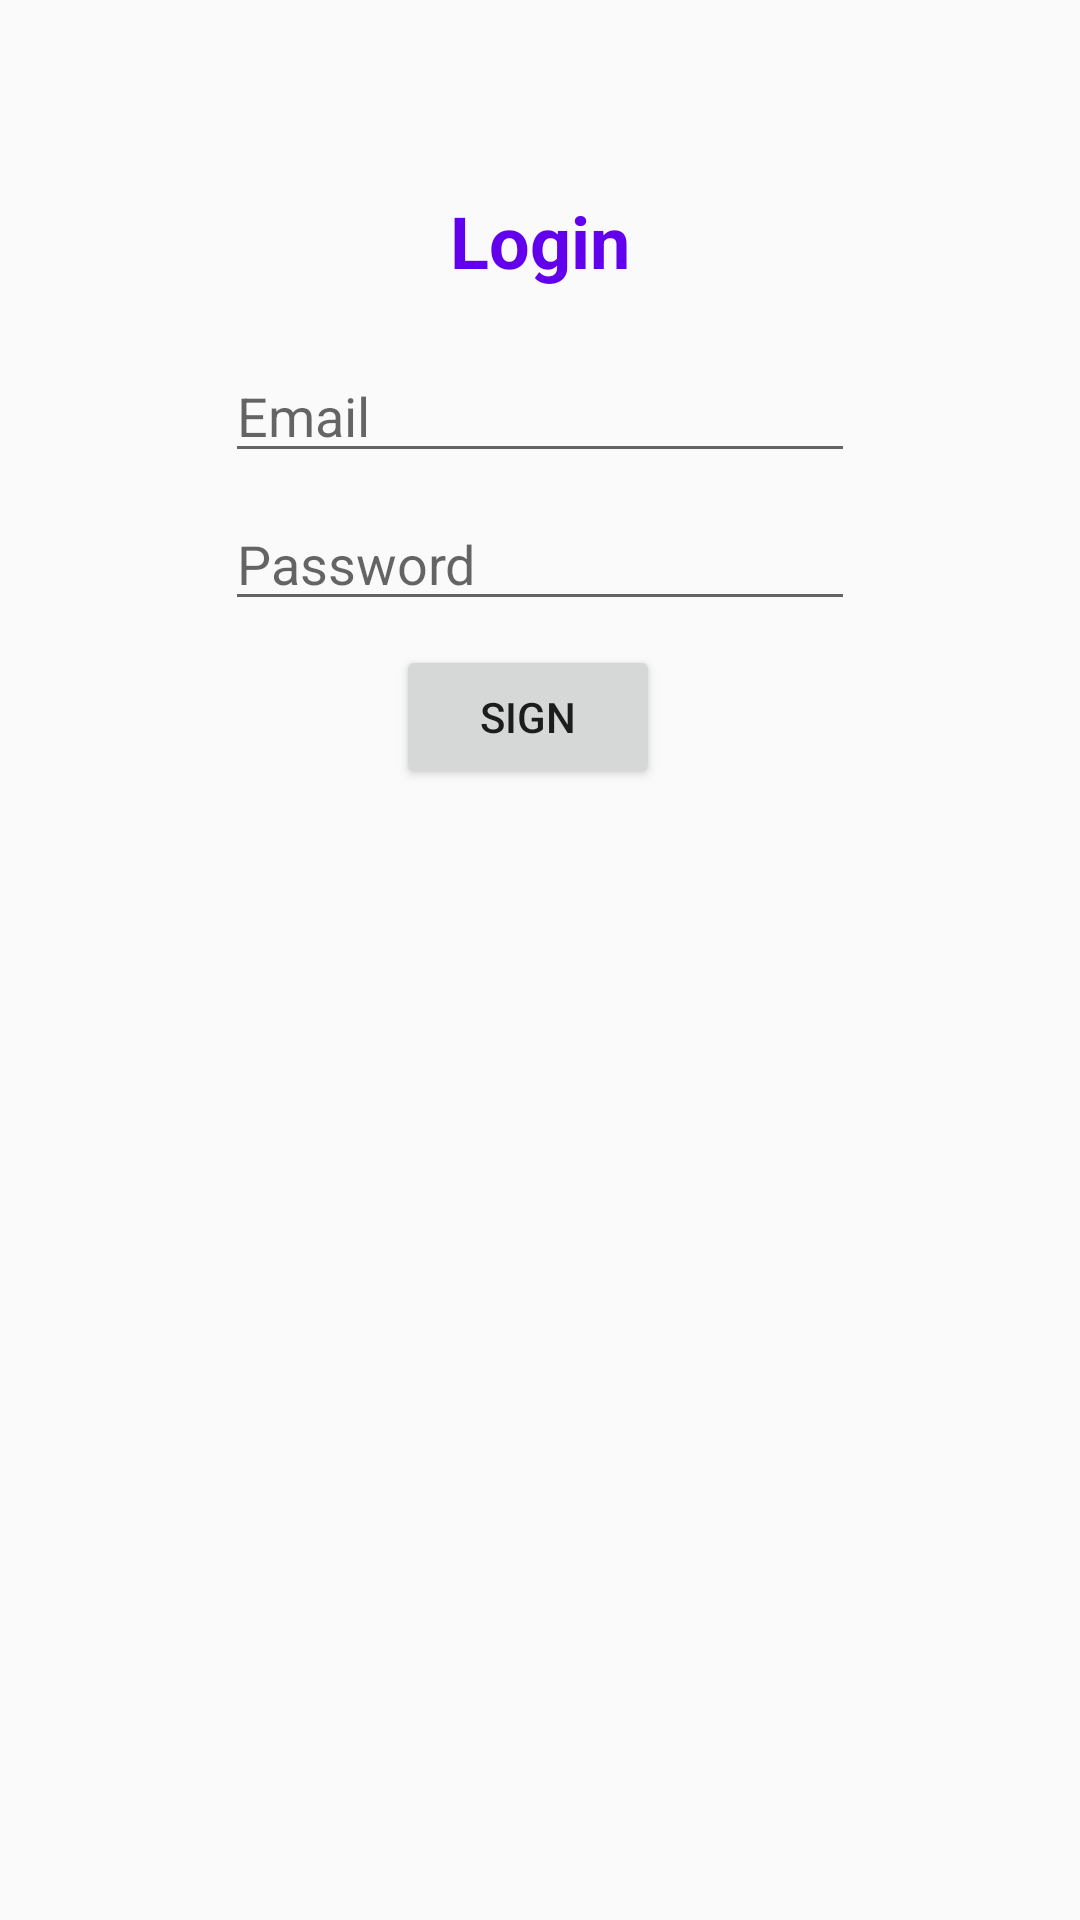

Produce the Android XML layout that renders to this screen, including the resource entries it uses.
<!-- AndroidManifest.xml: application theme AppTheme -->
<!-- res/layout/constraint_layout.xml -->
<?xml version="1.0" encoding="utf-8"?>
<android.support.constraint.ConstraintLayout
    xmlns:android="http://schemas.android.com/apk/res/android"
    xmlns:app="http://schemas.android.com/apk/res-auto"
    xmlns:tools="http://schemas.android.com/tools"
    android:layout_width="match_parent"
    android:layout_height="match_parent">

    <TextView
        android:id="@+id/textView2"
        android:layout_width="wrap_content"
        android:layout_height="wrap_content"
        android:layout_marginStart="8dp"
        android:layout_marginTop="64dp"
        android:layout_marginEnd="8dp"
        android:text="Login"
        android:textColor="@color/colorPrimary"
        android:textSize="24sp"
        android:textStyle="bold"
        app:layout_constraintEnd_toEndOf="parent"
        app:layout_constraintStart_toStartOf="parent"
        app:layout_constraintTop_toTopOf="parent" />

    <EditText
        android:id="@+id/editText"
        android:layout_width="wrap_content"
        android:layout_height="wrap_content"
        android:layout_marginTop="20dp"
        android:layout_marginEnd="8dp"
        android:ems="10"
        android:hint="Email"
        android:inputType="textPersonName"
        app:layout_constraintEnd_toEndOf="@+id/textView2"
        app:layout_constraintHorizontal_bias="0.475"
        app:layout_constraintStart_toStartOf="@+id/textView2"
        app:layout_constraintTop_toBottomOf="@+id/textView2" />

    <EditText
        android:id="@+id/editText2"
        android:layout_width="wrap_content"
        android:layout_height="wrap_content"
        android:layout_marginTop="8dp"
        android:ems="10"
        android:hint="Password"
        android:inputType="textPersonName"
        app:layout_constraintEnd_toEndOf="@+id/editText"
        app:layout_constraintHorizontal_bias="0.0"
        app:layout_constraintStart_toStartOf="@+id/editText"
        app:layout_constraintTop_toBottomOf="@+id/editText" />

    <Button
        android:id="@+id/button"
        android:layout_width="wrap_content"
        android:layout_height="wrap_content"
        android:layout_marginTop="8dp"
        android:layout_marginEnd="8dp"
        android:text="Sign"
        app:layout_constraintEnd_toEndOf="@+id/editText2"
        app:layout_constraintStart_toStartOf="@+id/editText2"
        app:layout_constraintTop_toBottomOf="@+id/editText2" />

</android.support.constraint.ConstraintLayout>
<!-- resources referenced by this layout -->
<resources>
  <style name="AppTheme" parent="Base.Theme.AppCompat.Light.DarkActionBar">
          
          <item name="colorPrimary">@color/colorPrimary</item>
          <item name="colorPrimaryDark">@color/colorPrimaryDark</item>
          <item name="colorAccent">@color/colorAccent</item>
      </style>
  <!-- not gathered from this repository: default colours our renderer supplied (Android Studio template values) -->
  <color name="colorPrimary">#FF6200EE</color>
  <color name="colorPrimaryDark">#FF3700B3</color>
  <color name="colorAccent">#FF03DAC5</color>
</resources>
